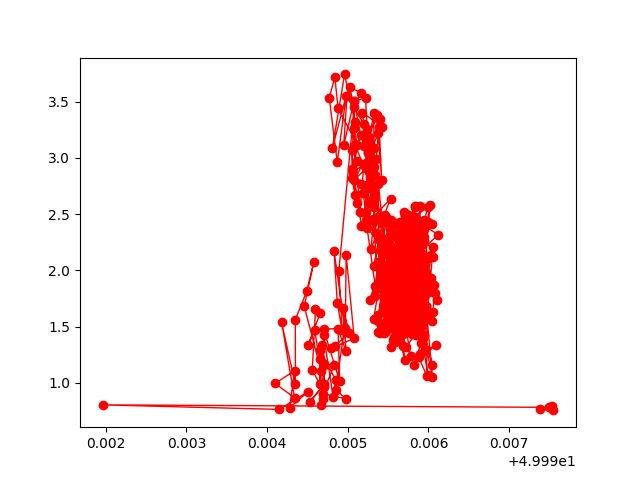

Values plotted in this chart, from the file beside it:
voltaggioEffettivo, media, erroreMedia
50, 0.7922, 0.06282
50, 0.7662, 0.01259
50, 0.7536, 0.03371
50, 0.7807, 0.05241
49.99, 0.8028, 0.04636
49.99, 0.7624, 0.004362
49.99, 0.9215, 0.1147
49.99, 0.7773, 0.0193
49.99, 1.107, 0.1411
49.99, 0.9932, 0.1688
49.99, 0.8655, 0.06139
49.99, 1.536, 0.05967
49.99, 0.9848, 0.03656
49.99, 1.56, 0.1602
49.99, 1.812, 0.2204
49.99, 2.075, 0.1535
49.99, 1.68, 0.272
49.99, 1.104, 0.04525
49.99, 1.472, 0.08544
49.99, 1.339, 0.1792
49.99, 1.621, 0.09449
49.99, 1.652, 0.08181
49.99, 1.113, 0.09719
49.99, 0.9907, 0.02225
49.99, 1.288, 0.2826
49.99, 1.025, 0.1907
49.99, 0.8702, 0.07043
49.99, 1.424, 0.04967
49.99, 0.9574, 0.08025
49.99, 1.335, 0.2435
49.99, 0.9877, 0.07588
49.99, 0.8285, 0.04811
49.99, 0.9811, 0.09503
49.99, 0.8518, 0.04934
49.99, 1.208, 0.1654
49.99, 1.156, 0.09992
49.99, 0.8034, 0.06377
49.99, 1.164, 0.1319
49.99, 1.154, 0.1637
49.99, 0.9037, 0.09241
49.99, 0.8555, 0.0683
49.99, 0.9366, 0.09879
49.99, 1.486, 0.07374
49.99, 1.475, 0.049
49.99, 1.013, 0.1061
49.99, 1.476, 0.1105
49.99, 1.279, 0.1878
49.99, 1.668, 0.2291
50, 1.438, 0.2351
49.99, 1.33, 0.2504
49.99, 1.306, 0.06201
50, 1.395, 0.1396
49.99, 2.135, 0.1081
49.99, 1.458, 0.132
49.99, 2.174, 0.3046
49.99, 1.711, 0.3245
49.99, 1.468, 0.1582
49.99, 1.996, 0.3452
50, 3.456, 0.121
50, 3.579, 0.1755
... 565 more rows
